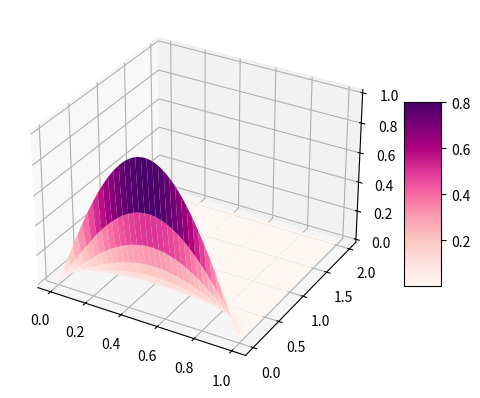

Write the Python code that produced this figure.
import numpy as np
from scipy.interpolate import CubicSpline
import matplotlib.pyplot as plt
import scipy.linalg as la

def df(t, x):
    return np.cos(t) - np.sin(x) + t**2

def df2(t, x):
    return -np.sin(t) - (df(t, x) * np.cos(x)) + (2 * t)

def df3(t, x):
    return -np.cos(t) - (df2(t, x) * np.cos(x)) + ((df(t, x)**2) * np.sin(x)) + 2

def df4(t, x):
    return np.sin(t) + (((df(t, x)**3) - df3(t, x)) * np.cos(x)) + (3 * df(t, x) * df2(t, x) * np.sin(x))

def f(t, x, h):
    return x + h * (df(t, x) + (h / 2) * (df2(t, x) + (h / 3) * (df3(t, x) + ((h / 4) * df4(t, x)))))

def solve_taylor(t_cero, x_cero, paso, iteraciones):
    lst_f = []
    lst_t = []
    x = x_cero
    t = t_cero

    iter = 0
    while iter < iteraciones:
        iter += 1
        x = f(t, x, paso)
        t = t + paso
        lst_t.append(t)
        lst_f.append(x)

    return lst_t, lst_f

def runge_kuta_4(x_cero, t_ini, t_fin, h, f):
    lst_t = []
    lst_fx = []

    x = x_cero
    t = t_ini

    while t <= t_fin:
        lst_t.append(t)
        lst_fx.append(x)

        f1 = h * f(t, x)
        f2 = h * f(t + (0.5 * h), x + (0.5 * f1))
        f3 = h * f(t + (0.5 * h), x + (0.5 * f2))
        f4 = h * f(t + h, x + f3)

        x = x + ((f1 + 2.0 * f2 + 2.0 * f3 + f4) / 6)
        t = t + h

    return lst_t, lst_fx

def ej3_f(t, x):
    return (1 / np.power(t, 2)) * (t * x - np.power(x, 2))

def ej4_f(x):
    return np.sin(np.pi * x)

def solve_metodo_implicito_homogeneo(f, h, k, tf):

    s = k / np.power(h, 2)
    n = int(1 / h)
    M = int(tf / k)

    list_t = [i * k for i in range(M + 1)]
    list_x = [i * h for i in range(n + 1)]

    U_actual = [f(x) for x in list_x[1:len(list_x) - 1]]
    U = [[0] + U_actual + [0]]

    A = np.array([
        [0] + (n - 2) * [-s],
        (n - 1) * [1 + 2 * s],
        (n - 2) * [-s] + [0]
    ])

    for i in range(M):
        U_next = la.solve_banded((1, 1), A, U_actual)
        U.append([0] + list(U_next) + [0])
        U_actual = U_next

    return U, list_x, list_t

if __name__ == '__main__':

    # x, fx = taylor(-1, 3, 0.01, 200)

    # """ https://docs.scipy.org/doc/scipy/reference/generated/scipy.interpolate.CubicSpline.html
    # """
    # cs = CubicSpline(x, fx)
    # fig, ax = plt.subplots(figsize=(6.5, 4))
    # ax.axhline(0, color='black')
    # ax.axvline(0, color='black')
    # ax.plot(x, fx, 'o', label='data')
    # ax.plot(x, cs(x), label="S")
    # ax.legend(loc='upper left', ncol=2)
    # plt.show()

    # x, fx = runge_kuta_4(2, 1, 3, 0.005, ej3_f)

    # cs = CubicSpline(x, fx)
    # fig, ax = plt.subplots(figsize=(6.5, 4))
    # # ax.axhline(0, color='black')
    # # ax.axvline(0, color='black')
    # ax.plot(x, fx, 'o', label='data')
    # ax.plot(x, cs(x), label="S")
    # ax.legend(loc='upper left', ncol=2)
    # plt.show()

    h = 0.01
    k = 0.01
    t_final = 2
    U, X, T = solve_metodo_implicito_homogeneo(ej4_f, h, k, t_final)

    """ https://matplotlib.org/2.0.2/mpl_toolkits/mplot3d/tutorial.html
    """
    fig = plt.figure()
    ax = fig.add_subplot(projection='3d')
    X, T = np.meshgrid(X, T)
    Z = np.array(U)
    surf = ax.plot_surface(X, T, Z, cmap="RdPu")
    fig.colorbar(surf, shrink=0.5, aspect=5)
#
    plt.show()
